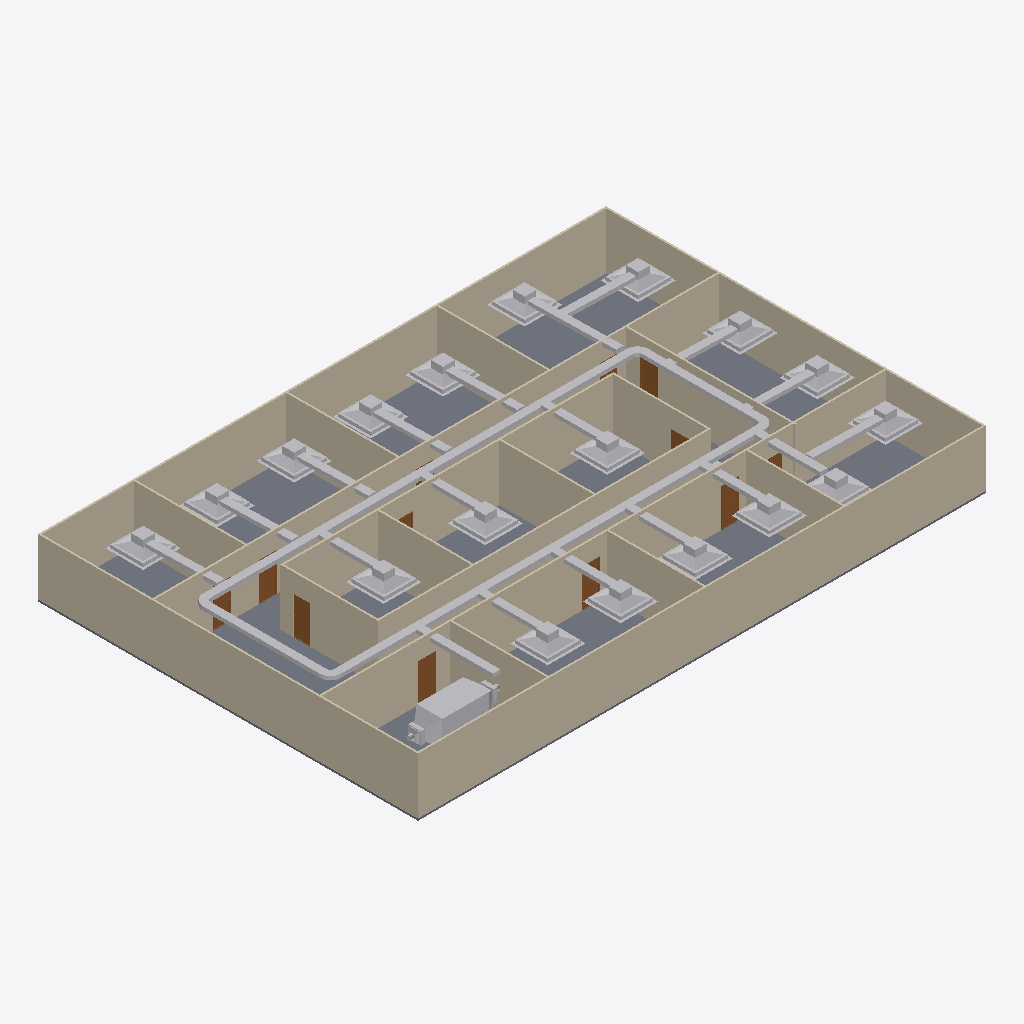
Isometric view of an IFC building model (IFC-SPF (STEP), schema IFC4, length unit metre), seen from the south-west, elements coloured by IFC class: 53 other elements (light grey), 20 walls (beige), 12 doors (brown), 1 slab (grey).
Extent 30.2 m × 20.2 m × 3.2 m (x, y, z). Storeys (2): GF at 0.00 m; DUCTING at 0.00 m. Elements (116): 35 IfcDuctFitting, 24 IfcDuctSegment, 23 IfcAirTerminalBox, 20 IfcWall, 12 IfcDoor, 1 IfcDistributionElement, 1 IfcSlab.

HEADER;
FILE_DESCRIPTION(('ViewDefinition[DesignTransferView]'),'2;1');
FILE_NAME('s08-activity.ifc','2026-11-12T18:15:11-08:00',(''),(''),'IfcOpenShell 0.8.5-post1','Bonsai 0.8.5-post1','Nobody');
FILE_SCHEMA(('IFC4'));
ENDSEC;
DATA;
#1=IFCPROJECT('3zt5O$T9T8$f08reIzjZBG',$,'My Project',$,$,$,$,(#14,#26),#9);
#31=IFCSITE('1NLrA44prEX92DnmwXdVUh',$,'My Site',$,$,#54,$,$,$,$,$,$,$,$);
#37=IFCBUILDING('1ea87Rwi56DAMd629yNbTu',$,'My Building',$,$,#60,$,$,$,$,$,$);
#43=IFCBUILDINGSTOREY('2of0Ajz6PECP2yaGtpU3l_',$,'GF',$,$,#66,$,$,$,$);
#1016=IFCBUILDINGSTOREY('3HTIekM2nDnOQ$CItJIcEO',$,'DUCTING',$,$,#4352,$,$,$,$);
#1325=IFCWALL('0D$5VMz2v6s8av8iII3Pg9',$,'Wall',$,$,#1472,#1331,$,$);
#4325=IFCSLAB('1WeeCF20jBz9meGcWBfQ4F',$,'Slab',$,$,#4333,#4340,$,$);
#1275=IFCWALL('1UDBmIW3567uetp1yQ1qI9',$,'Wall',$,$,#1536,#1281,$,$);
#1350=IFCWALL('0MRWzSognESQdIQWcQ80v9',$,'Wall',$,$,#1504,#1356,$,$);
#2199=IFCWALL('3v2aa1NzvEb9OH_5rmflzp',$,'Wall',$,$,#2210,#2205,$,$);
#1300=IFCWALL('0vjWYu7njEFBO_oOq$0Qyr',$,'Wall',$,$,#1311,#1306,$,$);
#2237=IFCWALL('38QhbdbKb9UujMqX3wlw11',$,'Wall',$,$,#2498,#2243,$,$);
#1691=IFCWALL('1FThg5$zvA0wdYF9edpZMy',$,'Wall',$,$,#1702,#1697,$,$);
#2287=IFCWALL('3teyjcrzf3uAgXpO0b$VhD',$,'Wall',$,$,#2434,#2293,$,$);
#2588=IFCWALL('3wRS01hnLD4B$J95dhOsKc',$,'Wall',$,$,#2599,#2594,$,$);
#4934=IFCDUCTSEGMENT('0F_mH2ZsjALvd0XleNrD7M',$,'DuctSegment',$,$,#8006,#4968,$,$);
#2312=IFCWALL('3pHwNhcHT59BzMMTBJMF1f',$,'Wall',$,$,#2466,#2318,$,$);
#4979=IFCDUCTSEGMENT('0nFCEVahf6hfvwtbbyNgV$',$,'DuctSegment',$,$,#7986,#5013,$,$);
#2550=IFCWALL('0_i8dKuLTDOeOHoWA7rqIT',$,'Wall',$,$,#2561,#2556,$,$);
#4353=IFCWALL('34SAuU2qLCdwV$uj36b6u8',$,'Wall',$,$,#4382,#4364,$,$);
#1729=IFCWALL('3NWj3y039AvQIEMOySC9Fs',$,'Wall',$,$,#1740,#1735,$,$);
#1575=IFCWALL('0yoypxvBj1LOjvNX_uVlxo',$,'Wall',$,$,#1586,#1581,$,$);
#2262=IFCWALL('32x$v5jALC4AtRDaSMpZN_',$,'Wall',$,$,#2273,#2268,$,$);
#2512=IFCWALL('1vx03Rlen1m8AGkws_VT06',$,'Wall',$,$,#2523,#2518,$,$);
#2664=IFCWALL('2u5j55KIv7MPjPhu1A$avy',$,'Wall',$,$,#2675,#2670,$,$);
#13969=IFCDISTRIBUTIONELEMENT('3ai8ZyMfTCRA8TvqijJk0M',$,'Cube',$,$,#13995,#13970,$);
#2702=IFCWALL('1CrOvByev4Z9g5C7MtL_BV',$,'Wall',$,$,#2713,#2708,$,$);
#2626=IFCWALL('2Ys7X7SLPFIQVgD5yA6a41',$,'Wall',$,$,#2637,#2632,$,$);
#1550=IFCWALL('35K1npWBPFGB3tO6w_xo94',$,'Wall',$,$,#1561,#1556,$,$);
#9135=IFCAIRTERMINALBOX('0zAqEdOdD6XBTjiX044ary',$,'Plane',$,$,#9237,#9141,$,.CONSTANTFLOW.);
#13211=IFCAIRTERMINALBOX('1ceOVQY554GfzyRpGYSVln',$,'Plane',$,$,#13310,#13217,$,.CONSTANTFLOW.);
#13311=IFCAIRTERMINALBOX('3B6fxalG913O0zJmOji8DS',$,'Plane',$,$,#13413,#13317,$,.CONSTANTFLOW.);
#7728=IFCAIRTERMINALBOX('0DE4k7W4r88g7e3MeT63PU',$,'Plane',$,$,#7830,#7734,$,.CONSTANTFLOW.);
#7924=IFCAIRTERMINALBOX('3x49oA6drClO0DuxDq7ujy',$,'Plane',$,$,#9310,#7930,$,.CONSTANTFLOW.);
#13414=IFCAIRTERMINALBOX('0GiibkzV1F$Pr8dLowAV38',$,'Plane',$,$,#13985,#13420,$,.CONSTANTFLOW.);
#8939=IFCAIRTERMINALBOX('06DSHAV0rEjPwfliDadiC3',$,'Plane',$,$,#9041,#8945,$,.CONSTANTFLOW.);
#4844=IFCDUCTSEGMENT('0ua6yWGOP40Qp90$1S7ovJ',$,'DuctSegment',$,$,#9300,#4878,$,$);
#4529=IFCDUCTSEGMENT('1OYLo9jkT9v9sGNIFepbpH',$,'DuctSegment',$,$,#8041,#4540,$,$);
#9401=IFCAIRTERMINALBOX('3RFqCGPw10QxECilHrfu7y',$,'Plane',$,$,#10013,#9407,$,.CONSTANTFLOW.);
#9710=IFCAIRTERMINALBOX('1sajCSbLDEMh1ZFgdPO9QU',$,'Plane',$,$,#9915,#9716,$,.CONSTANTFLOW.);
#9916=IFCAIRTERMINALBOX('2UBFyr5WL0UxhviULidooC',$,'Plane',$,$,#10033,#9922,$,.CONSTANTFLOW.);
#8361=IFCAIRTERMINALBOX('2VIxDEPRD3Je6mFEUccS6Z',$,'Plane',$,$,#8463,#8367,$,.CONSTANTFLOW.);
#6469=IFCAIRTERMINALBOX('0b1yu$DHr4WvJDDlebuhbz',$,'Plane',$,$,#6571,#6475,$,.CONSTANTFLOW.);
#9514=IFCAIRTERMINALBOX('3UdLAfbMb0oufAl5wVSZDX',$,'Plane',$,$,#9616,#9520,$,.CONSTANTFLOW.);
#8258=IFCAIRTERMINALBOX('15u5gRWUT3zugRNi$W3h34',$,'Plane',$,$,#8360,#8264,$,.CONSTANTFLOW.);
#8660=IFCAIRTERMINALBOX('2onaf1zij2CvO3AeBG0E2K',$,'Plane',$,$,#9320,#8666,$,.CONSTANTFLOW.);
#9617=IFCAIRTERMINALBOX('38lm7lklT1cOCW$VF6Z2Lt',$,'Plane',$,$,#10023,#9623,$,.CONSTANTFLOW.);
#8464=IFCAIRTERMINALBOX('2AlK6fitzBBAsWHiwTdrbk',$,'Plane',$,$,#8566,#8470,$,.CONSTANTFLOW.);
#9238=IFCAIRTERMINALBOX('28IDX3xlH66Q3HCUMG9WNq',$,'Plane',$,$,#9400,#9244,$,.CONSTANTFLOW.);
#9351=IFCDUCTSEGMENT('27k5Yf7Er5oQwT_mUXGuQZ',$,'DuctSegment',$,$,#12384,#9385,$,$);
#12650=IFCDUCTSEGMENT('0LieoP0WT7neeowK6SvGhz',$,'DuctSegment',$,$,#13205,#12684,$,$);
#9567=IFCDUCTSEGMENT('0z2mRuUo9ATeH7ySaFlFSQ',$,'DuctSegment',$,$,#12394,#9601,$,$);
#9469=IFCDUCTSEGMENT('2uxWqdbFPFEwK9npsR8WvQ',$,'DuctSegment',$,$,#12389,#9503,$,$);
#8213=IFCDUCTSEGMENT('2GOsa5tYnFXP0DbQOW0YvZ',$,'DuctSegment',$,$,#12349,#8247,$,$);
#6419=IFCDUCTSEGMENT('1uVaPgzWL0SP2UezroeBuR',$,'DuctSegment',$,$,#12369,#6453,$,$);
#8311=IFCDUCTSEGMENT('3QeK4D7G9AAuR4CHdwcWLR',$,'DuctSegment',$,$,#12354,#8345,$,$);
#8517=IFCDUCTSEGMENT('07E_SDKPz9eeOrBVYbxEQy',$,'DuctSegment',$,$,#12364,#8551,$,$);
#8615=IFCDUCTSEGMENT('1hYSHIALvAguZLBLlGqOuG',$,'DuctSegment',$,$,#12379,#8649,$,$);
#12745=IFCDUCTSEGMENT('3NcslW4NP6mfE0QBVVBioN',$,'DuctSegment',$,$,#13210,#12779,$,$);
#3132=IFCDOOR('0eMHgKDU58zOPgXUXjacjM',$,'Door',$,$,#3180,#3140,$,2.0,0.899999976158142,$,$,$);
#3181=IFCDOOR('2Z4IKZk6T3uOgLuksZ$n1J',$,'Door',$,$,#3229,#3189,$,2.0,0.899999976158142,$,$,$);
#9866=IFCDUCTSEGMENT('1Extf9emTF3OCIN$Wnn2cC',$,'DuctSegment',$,$,#12404,#9900,$,$);
#9665=IFCDUCTSEGMENT('38Xt0$IzT4_e9vgIW6BPvK',$,'DuctSegment',$,$,#12399,#9699,$,$);
#12550=IFCDUCTSEGMENT('1nKsWfjmf66vtDbl4o2Qx_',$,'DuctSegment',$,$,#13195,#12584,$,$);
#12460=IFCDUCTSEGMENT('2C0LW9CR5FCe_pXCOivM3Z',$,'DuctSegment',$,$,#13185,#12471,$,$);
#12500=IFCDUCTSEGMENT('0o_2JlLy1FUPubMrRWXtOg',$,'DuctSegment',$,$,#13190,#12534,$,$);
#12600=IFCDUCTSEGMENT('3NRVeDcwf3nuhmy90up$yP',$,'DuctSegment',$,$,#13200,#12634,$,$);
#3034=IFCDOOR('2qRkcuSxvCU9c5r7QVoESM',$,'Door',$,$,#3082,#3042,$,2.0,0.899999976158142,$,$,$);
#13467=IFCDUCTSEGMENT('3OVeq6ECb82u5gpsnSSPin',$,'DuctSegment',$,$,#13990,#13501,$,$);
#13364=IFCDUCTSEGMENT('0eTKTJ$VTBvQEoffSit0il',$,'DuctSegment',$,$,#13980,#13398,$,$);
#13259=IFCDUCTSEGMENT('2ipda_Y8XEQPwG3PM4TgCA',$,'DuctSegment',$,$,#13975,#13295,$,$);
#2789=IFCDOOR('3rthb4eFTE2ewA2UoSTZgt',$,'Door',$,$,#2837,#2797,$,2.0,0.899999976158142,$,$,$);
#2936=IFCDOOR('3aJUCcbEb81PT6mTRJ_oF9',$,'Door',$,$,#2984,#2944,$,2.0,0.899999976158142,$,$,$);
#3083=IFCDOOR('30CEYKCon5XA8T4MQxBbhR',$,'Door',$,$,#3131,#3091,$,2.0,0.899999976158142,$,$,$);
#2740=IFCDOOR('2LnVJoqvXBaO4_ziuu1DKX',$,'Door',$,$,#2788,#2748,$,2.0,0.899999976158142,$,$,$);
#5728=IFCDUCTFITTING('0UBnvAxf565w2$6RJF5tQ$',$,'DuctFitting',$,$,#9295,#5736,$,$);
#3279=IFCDOOR('1bymHpNqP4VfyZ09w_pMT$',$,'Door',$,$,#3327,#3287,$,2.0,0.899999976158142,$,$,$);
#8069=IFCDUCTFITTING('386qDhJUv9_B1sxSWJm0k4',$,'DuctFitting',$,$,#8100,#8077,$,$);
#5635=IFCDUCTFITTING('1W5QjWjyLCSPWAAvd66VMc',$,'DuctFitting',$,$,#9290,#5643,$,$);
#8157=IFCDUCTFITTING('2cpzzDyNr3AOpu3GXVWypV',$,'DuctFitting',$,$,#8188,#8165,$,$);
#3230=IFCDOOR('1$2xEm4ofBvuae13WZ$5sF',$,'Door',$,$,#3278,#3238,$,2.0,0.899999976158142,$,$,$);
#2985=IFCDOOR('3GoDDqP_r2HQ9fC8VupqIO',$,'Door',$,$,#3033,#2993,$,2.0,0.899999976158142,$,$,$);
#2887=IFCDOOR('1oudh4tTvAkgae7JX9Q5CS',$,'Door',$,$,#2935,#2895,$,2.0,0.899999976158142,$,$,$);
#11180=IFCDUCTFITTING('14pHUd9QT5vh3l9EXKSucr',$,'DuctFitting',$,$,#11216,#11191,$,$);
#11241=IFCDUCTFITTING('0y806PbQnB29$g51wdH_2c',$,'DuctFitting',$,$,#11277,#11252,$,$);
#11485=IFCDUCTFITTING('1goR8lUZb3XBcA7LmjrYxo',$,'DuctFitting',$,$,#11521,#11496,$,$);
#11546=IFCDUCTFITTING('2r3ZIwrZf5URMattCNHJiW',$,'DuctFitting',$,$,#11582,#11557,$,$);
#11302=IFCDUCTFITTING('1nveoYNB1EvPm7PshwO_tQ',$,'DuctFitting',$,$,#11338,#11313,$,$);
#11363=IFCDUCTFITTING('31zXRJaeLCqBcVlStBVYI1',$,'DuctFitting',$,$,#11399,#11374,$,$);
#2838=IFCDOOR('130hECcDn76QwzqRrpcAN4',$,'Door',$,$,#2886,#2846,$,2.0,0.899999976158142,$,$,$);
#10570=IFCDUCTFITTING('0KTQUTSib3J9_iKlUA_iX3',$,'DuctFitting',$,$,#10606,#10581,$,$);
ENDSEC;
